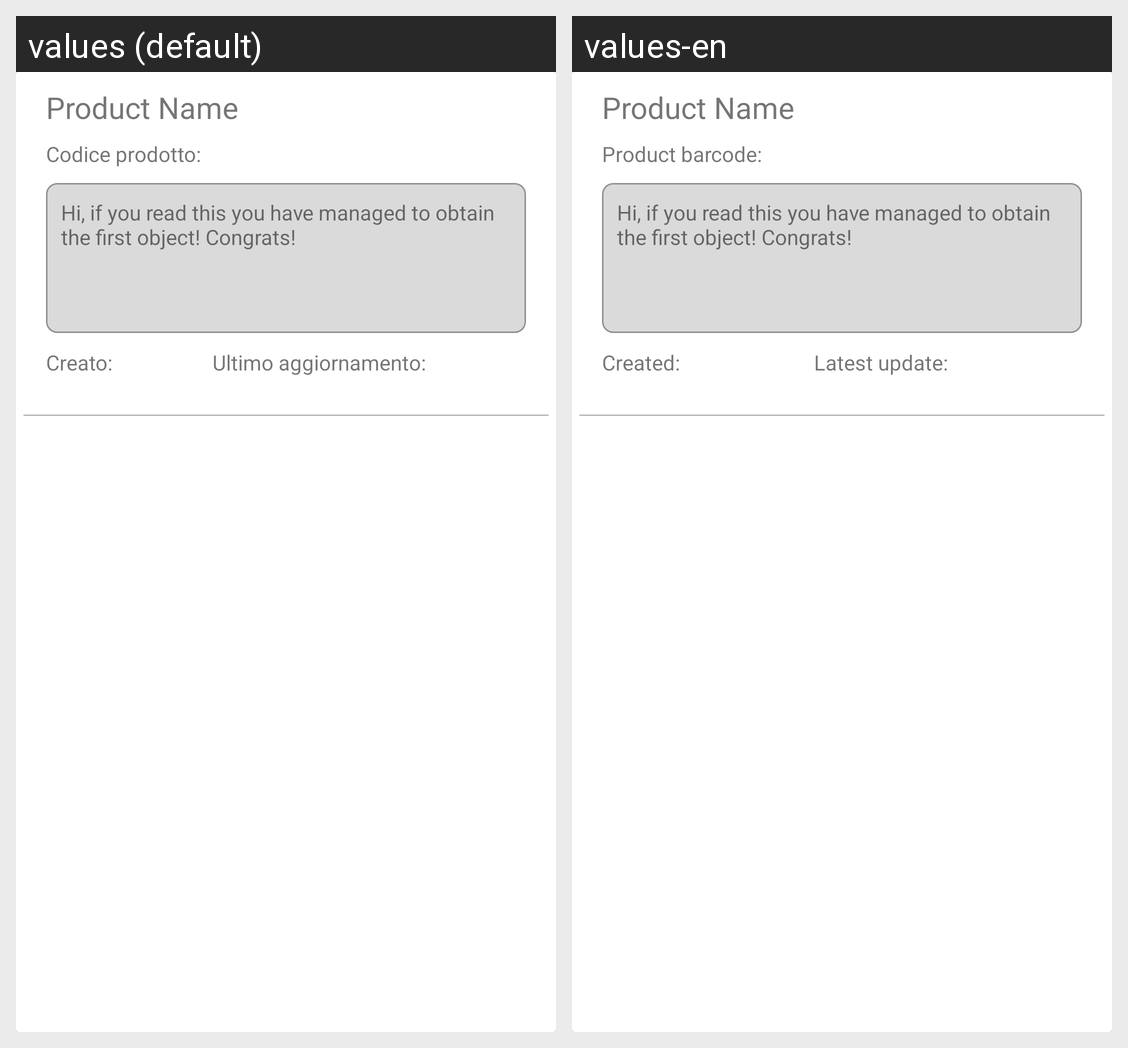

Here is an Android app screen in its default locale and in the app's own translations. Write out the translated-string differences for the strings that appear on this screen.
Android screen res/layout/recycler_barcode_products_card.xml rendered under 2 locales, left to right: values (default), values-en. Device: Nexus 5 (rendered at 1080×1920; each locale shown at half size, 540×960, under a caption strip naming it); theme Theme.SmartPantry.
Strings drawn on this screen, with the default value and each locale's value (text and hints the layout hard-codes, and strings that could not be matched under every locale, appear in the picture but are not listed):

listProductBarcodeText
  values: Codice prodotto: 
  values-en: Product barcode: 

listProductCreatedText
  values: Creato:
      
  values-en: Created:
      

listProductUpdatedText
  values: Ultimo aggiornamento:
      
  values-en: Latest update:
